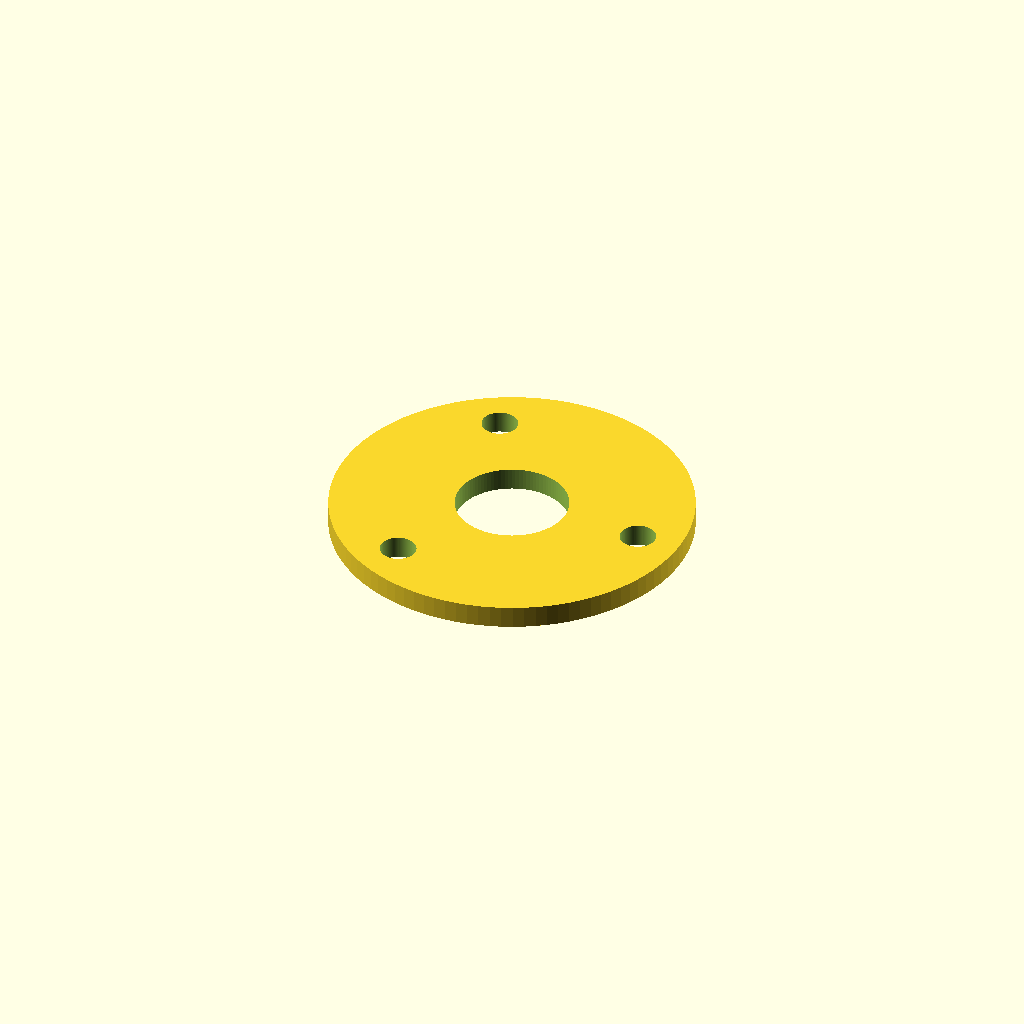
Cell 1: the model at its default parameters.
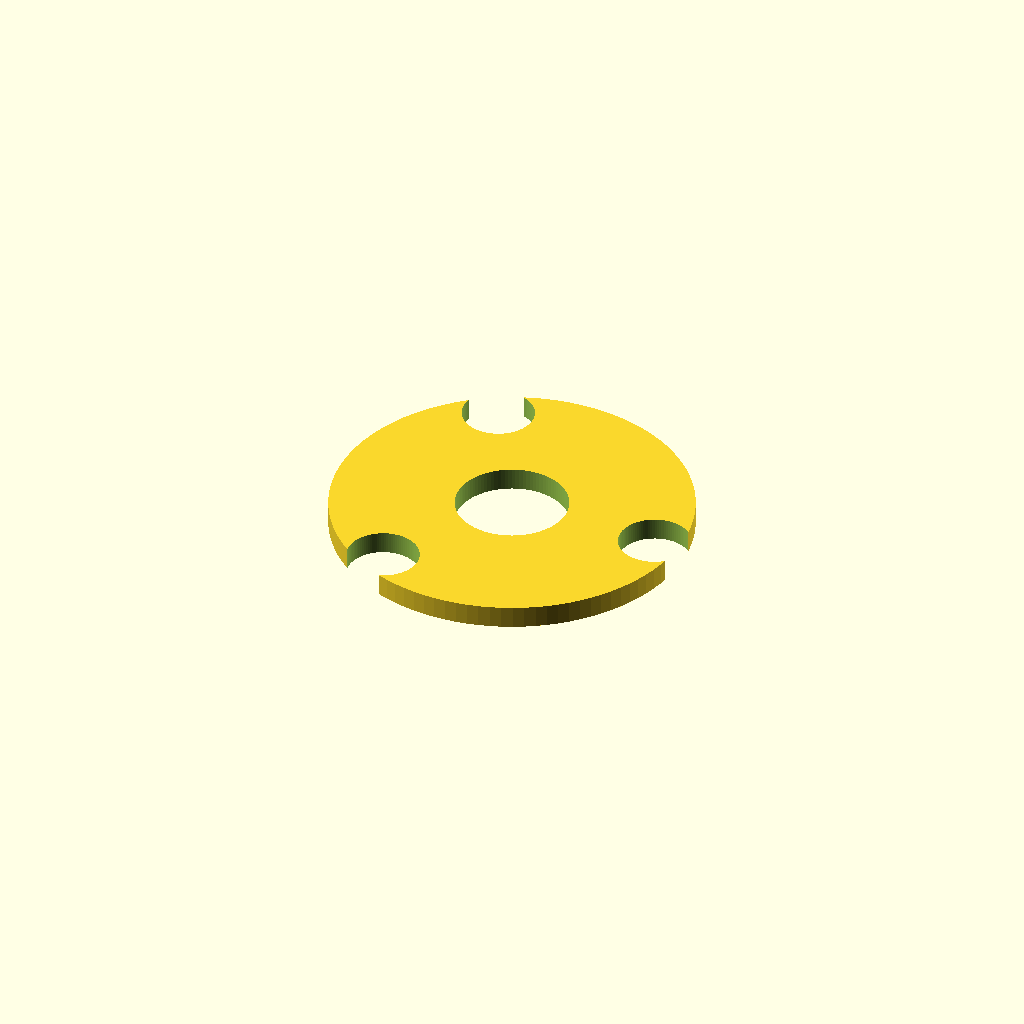
Cell 2: the same model with prumer_sroubu = 6.4.
All cells are drawn from one camera (rotation 55°, 0°, 25°, orthographic, colour scheme Cornfield), so only the parameter changes between them.
Source of the model, Modules/Mechanical/WINDGAUGE01A/CAD/stator1.scad:
$fn=40; // model faces resolution.

prumer_rotoru1=50;
vyska_rotoru1=5;
vyska_rotoru2=5;
prumer_sroubu=3.2;
vyska_matky=3;
sirka_matky=6;
prumer_orechu=10;
sila_materialu=3;
sila_materialu_vule=0.2;
hloubka_prekryti=2;

//lozisko
lozisko_prumer_vnitrni=5;
lozisko_prumer_vnejsi=16;
lozisko_vyska=5;
lozisko_prekryv=1.5;

//stator1
stator1_sila=2;

//stator1
sila_pod_loziskem=1;



//nastevní rotoru2
vyska_kryti=5;

//lopatka
hloubka_uchytu=20;
sila_uchytu=12;
vyska_uchytu=10;
tolerance_uchytu=0.1;










difference()
{
cylinder (h = stator1_sila, r=(lozisko_prumer_vnejsi+10+sirka_matky)/2, center = true, $fn=100);
    

//otvor pro hridel rotoru
translate([0,0,0])
cylinder (h = stator1_sila+0.1, r=(lozisko_prumer_vnitrni+2*lozisko_prekryv+2)/2, center = true, $fn=100);    
  
   
   
//otvor pro sroub 1
      translate([(lozisko_prumer_vnejsi+prumer_sroubu+5)/2,0,0])
cylinder (h = stator1_sila+0.1, r=prumer_sroubu/2, center = true, $fn=100);

//otvor pro sroub 2
    rotate(a=[0,0,120])
      translate([(lozisko_prumer_vnejsi+prumer_sroubu+5)/2,0,0])

cylinder (h = stator1_sila+0.1, r=prumer_sroubu/2, center = true, $fn=100);
   
   //otvor pro sroub 3
   rotate(a=[0,0,240]) 
      translate([(lozisko_prumer_vnejsi+prumer_sroubu+5)/2,0,0])

cylinder (h = stator1_sila+0.1, r=prumer_sroubu/2, center = true, $fn=100);
   


  

      
}
Parameter table extracted from the source (name, type, default, range or options):
prumer_rotoru1: number, default 50
vyska_rotoru1: number, default 5
vyska_rotoru2: number, default 5
prumer_sroubu: number, default 3.2
vyska_matky: number, default 3
sirka_matky: number, default 6
prumer_orechu: number, default 10
sila_materialu: number, default 3
sila_materialu_vule: number, default 0.2
hloubka_prekryti: number, default 2
lozisko_prumer_vnitrni: number, default 5
lozisko_prumer_vnejsi: number, default 16
lozisko_vyska: number, default 5
lozisko_prekryv: number, default 1.5
stator1_sila: number, default 2
sila_pod_loziskem: number, default 1
vyska_kryti: number, default 5
hloubka_uchytu: number, default 20
sila_uchytu: number, default 12
vyska_uchytu: number, default 10
tolerance_uchytu: number, default 0.1
